Run: headless pygame with SDL's dummy video driver; simulated clock (each Clock.tick advances the game by its frame time, no real sleeping); random seed 0; keys injected as events and as key.get_pressed() state; no mouse input.
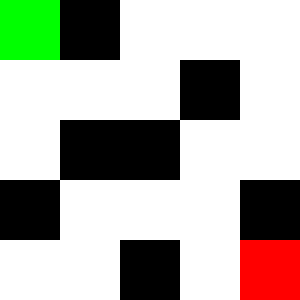
Frame 1 of 4 · flips 1–60 · no input
Frame 2 of 4 · flips 61–180 · tapped SPACE, RETURN · held RIGHT (→), D · screen unchanged from frame 1, image omitted
Frame 3 of 4 · flips 181–300 · held DOWN (↓), S · screen unchanged from frame 2, image omitted
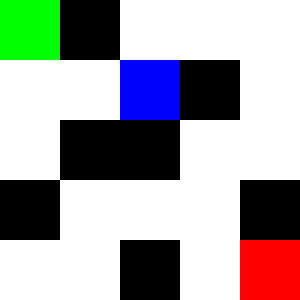
Frame 4 of 4 · flips 301–420 · held LEFT (←), A, UP (↑), W

The pygame program that drew these frames:

import pygame
import random
import time

pygame.init()

size = 5

screen = pygame.display.set_mode([size*60,size*60])
screen.fill((255,255,255))

maze = [[2, 1, 0, 0, 0],
        [0, 0, 0, 1, 0],
        [0, 1, 1, 0, 0],
        [1, 0, 0, 0, 1],
        [0, 0, 1, 0, 3]]


for r in range(0,size):
    for c in range(0,size):
        if maze[r][c] == 0:
            color = (255,255,255)
        elif maze[r][c] == 1:
            color = (0,0,0)
        elif maze[r][c] == 2:
            color = (0,255,0)
        elif maze[r][c] == 3:
            color = (255,0,0)
        x = r * 60
        y = c * 60
        pygame.draw.rect(screen, color, pygame.Rect(y,x,60,60))
        pygame.display.flip()           

x = 0
y = 0
while True:
    for r in range(0,size):
        for c in range(0,size):
            if maze[r][c] == 0:
                color = (255,255,255)
            elif maze[r][c] == 1:
                color = (0,0,0)
            elif maze[r][c] == 2:
                color = (0,255,0)
            elif maze[r][c] == 3:
                color = (255,0,0)
            pygame.draw.rect(screen, color, pygame.Rect(c*60,r*60,60,60))
            pygame.display.flip()
    pygame.draw.rect(screen,(0,0,255),pygame.Rect(x*60,y*60,60,60))
    pygame.display.flip()

    if maze[x][y] == 3:
        break
    
    i = random.choice(['x','y'])
    if i == 'x':
        x = x + random.choice((-1,1))
    if i == 'y':
        y = y + random.choice((-1,1))
        
    if x < 0:
        x = 0
    if x == size:
        x = x - 1

    if y < 0:
        y = 0
    if y == size:
        y = x - 1
        
    #time.sleep(1)
